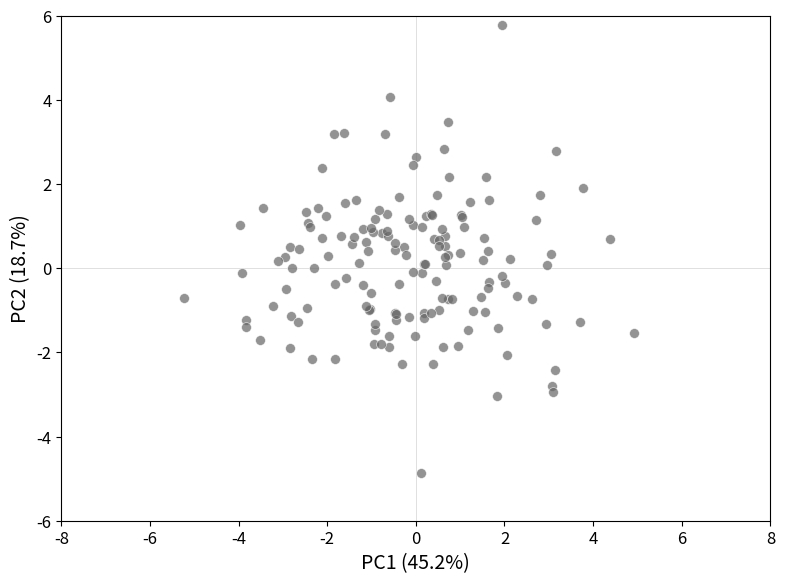

Here is the Python script that generated this plot: (Note: this script raises an exception after producing the figure.)
#!/usr/bin/env python3
"""
Generate educational PCA example figures for the BIGapp workshop.
"""

import numpy as np
import matplotlib.pyplot as plt

# Set random seed for reproducibility
np.random.seed(42)

# Output directory
OUTPUT_DIR = "/Users/<user>/Documents/GitHub/biotools/images"

# Common plot settings
plt.rcParams['figure.figsize'] = (8, 6)
plt.rcParams['figure.dpi'] = 150
plt.rcParams['font.size'] = 12
plt.rcParams['axes.labelsize'] = 14
plt.rcParams['axes.titlesize'] = 14


def create_pca_example():
    """Basic PCA scatter plot - single cloud of points."""
    # Generate a single cloud of points
    n_points = 150
    pc1 = np.random.normal(0, 2, n_points)
    pc2 = np.random.normal(0, 1.5, n_points)

    fig, ax = plt.subplots()
    ax.scatter(pc1, pc2, c='#666666', alpha=0.7, s=50, edgecolors='white', linewidths=0.5)
    ax.set_xlabel('PC1 (45.2%)')
    ax.set_ylabel('PC2 (18.7%)')
    ax.axhline(y=0, color='lightgray', linestyle='-', linewidth=0.5, zorder=0)
    ax.axvline(x=0, color='lightgray', linestyle='-', linewidth=0.5, zorder=0)
    ax.set_xlim(-8, 8)
    ax.set_ylim(-6, 6)
    plt.tight_layout()
    plt.savefig(f"{OUTPUT_DIR}/pca-example.png", bbox_inches='tight', facecolor='white')
    plt.close()
    print("Created pca-example.png")


def create_pca_clusters():
    """PCA with distinct clusters - 3 well-separated groups."""
    n_per_group = 60

    # Group 1 - bottom left
    g1_pc1 = np.random.normal(-4, 0.8, n_per_group)
    g1_pc2 = np.random.normal(-2, 0.7, n_per_group)

    # Group 2 - top
    g2_pc1 = np.random.normal(0, 0.9, n_per_group)
    g2_pc2 = np.random.normal(3, 0.8, n_per_group)

    # Group 3 - right
    g3_pc1 = np.random.normal(4, 0.8, n_per_group)
    g3_pc2 = np.random.normal(-1, 0.7, n_per_group)

    fig, ax = plt.subplots()
    ax.scatter(g1_pc1, g1_pc2, c='#E74C3C', alpha=0.7, s=50, label='Population A', edgecolors='white', linewidths=0.5)
    ax.scatter(g2_pc1, g2_pc2, c='#3498DB', alpha=0.7, s=50, label='Population B', edgecolors='white', linewidths=0.5)
    ax.scatter(g3_pc1, g3_pc2, c='#2ECC71', alpha=0.7, s=50, label='Population C', edgecolors='white', linewidths=0.5)
    ax.set_xlabel('PC1 (52.1%)')
    ax.set_ylabel('PC2 (24.3%)')
    ax.axhline(y=0, color='lightgray', linestyle='-', linewidth=0.5, zorder=0)
    ax.axvline(x=0, color='lightgray', linestyle='-', linewidth=0.5, zorder=0)
    ax.legend(loc='upper right', framealpha=0.9)
    ax.set_xlim(-8, 8)
    ax.set_ylim(-6, 6)
    plt.tight_layout()
    plt.savefig(f"{OUTPUT_DIR}/pca-clusters.png", bbox_inches='tight', facecolor='white')
    plt.close()
    print("Created pca-clusters.png")


def create_pca_continuous():
    """PCA with continuous variation - gradient/cline pattern."""
    n_points = 200

    # Create a gradient along a diagonal
    t = np.linspace(0, 1, n_points)
    pc1 = t * 10 - 5 + np.random.normal(0, 0.6, n_points)
    pc2 = t * 6 - 3 + np.random.normal(0, 0.5, n_points)

    fig, ax = plt.subplots()
    scatter = ax.scatter(pc1, pc2, c=t, cmap='viridis', alpha=0.7, s=50, edgecolors='white', linewidths=0.5)
    ax.set_xlabel('PC1 (38.9%)')
    ax.set_ylabel('PC2 (21.4%)')
    ax.axhline(y=0, color='lightgray', linestyle='-', linewidth=0.5, zorder=0)
    ax.axvline(x=0, color='lightgray', linestyle='-', linewidth=0.5, zorder=0)
    cbar = plt.colorbar(scatter, ax=ax, label='Geographic gradient')
    ax.set_xlim(-8, 8)
    ax.set_ylim(-6, 6)
    plt.tight_layout()
    plt.savefig(f"{OUTPUT_DIR}/pca-continuous.png", bbox_inches='tight', facecolor='white')
    plt.close()
    print("Created pca-continuous.png")


def create_pca_outliers():
    """PCA with clear outliers - main cluster with distant points."""
    # Main cluster
    n_main = 140
    main_pc1 = np.random.normal(0, 1.5, n_main)
    main_pc2 = np.random.normal(0, 1.2, n_main)

    # Outliers
    outlier_pc1 = np.array([-6, 5.5, 6])
    outlier_pc2 = np.array([4, 4.5, -4])

    fig, ax = plt.subplots()
    ax.scatter(main_pc1, main_pc2, c='#666666', alpha=0.7, s=50, label='Main samples', edgecolors='white', linewidths=0.5)
    ax.scatter(outlier_pc1, outlier_pc2, c='#E74C3C', alpha=0.9, s=100, label='Outliers', edgecolors='darkred', linewidths=1.5, marker='o')
    ax.set_xlabel('PC1 (42.8%)')
    ax.set_ylabel('PC2 (19.1%)')
    ax.axhline(y=0, color='lightgray', linestyle='-', linewidth=0.5, zorder=0)
    ax.axvline(x=0, color='lightgray', linestyle='-', linewidth=0.5, zorder=0)
    ax.legend(loc='upper right', framealpha=0.9)
    ax.set_xlim(-8, 8)
    ax.set_ylim(-6, 6)
    plt.tight_layout()
    plt.savefig(f"{OUTPUT_DIR}/pca-outliers.png", bbox_inches='tight', facecolor='white')
    plt.close()
    print("Created pca-outliers.png")


if __name__ == "__main__":
    print("Generating PCA example figures...")
    create_pca_example()
    create_pca_clusters()
    create_pca_continuous()
    create_pca_outliers()
    print("Done!")
